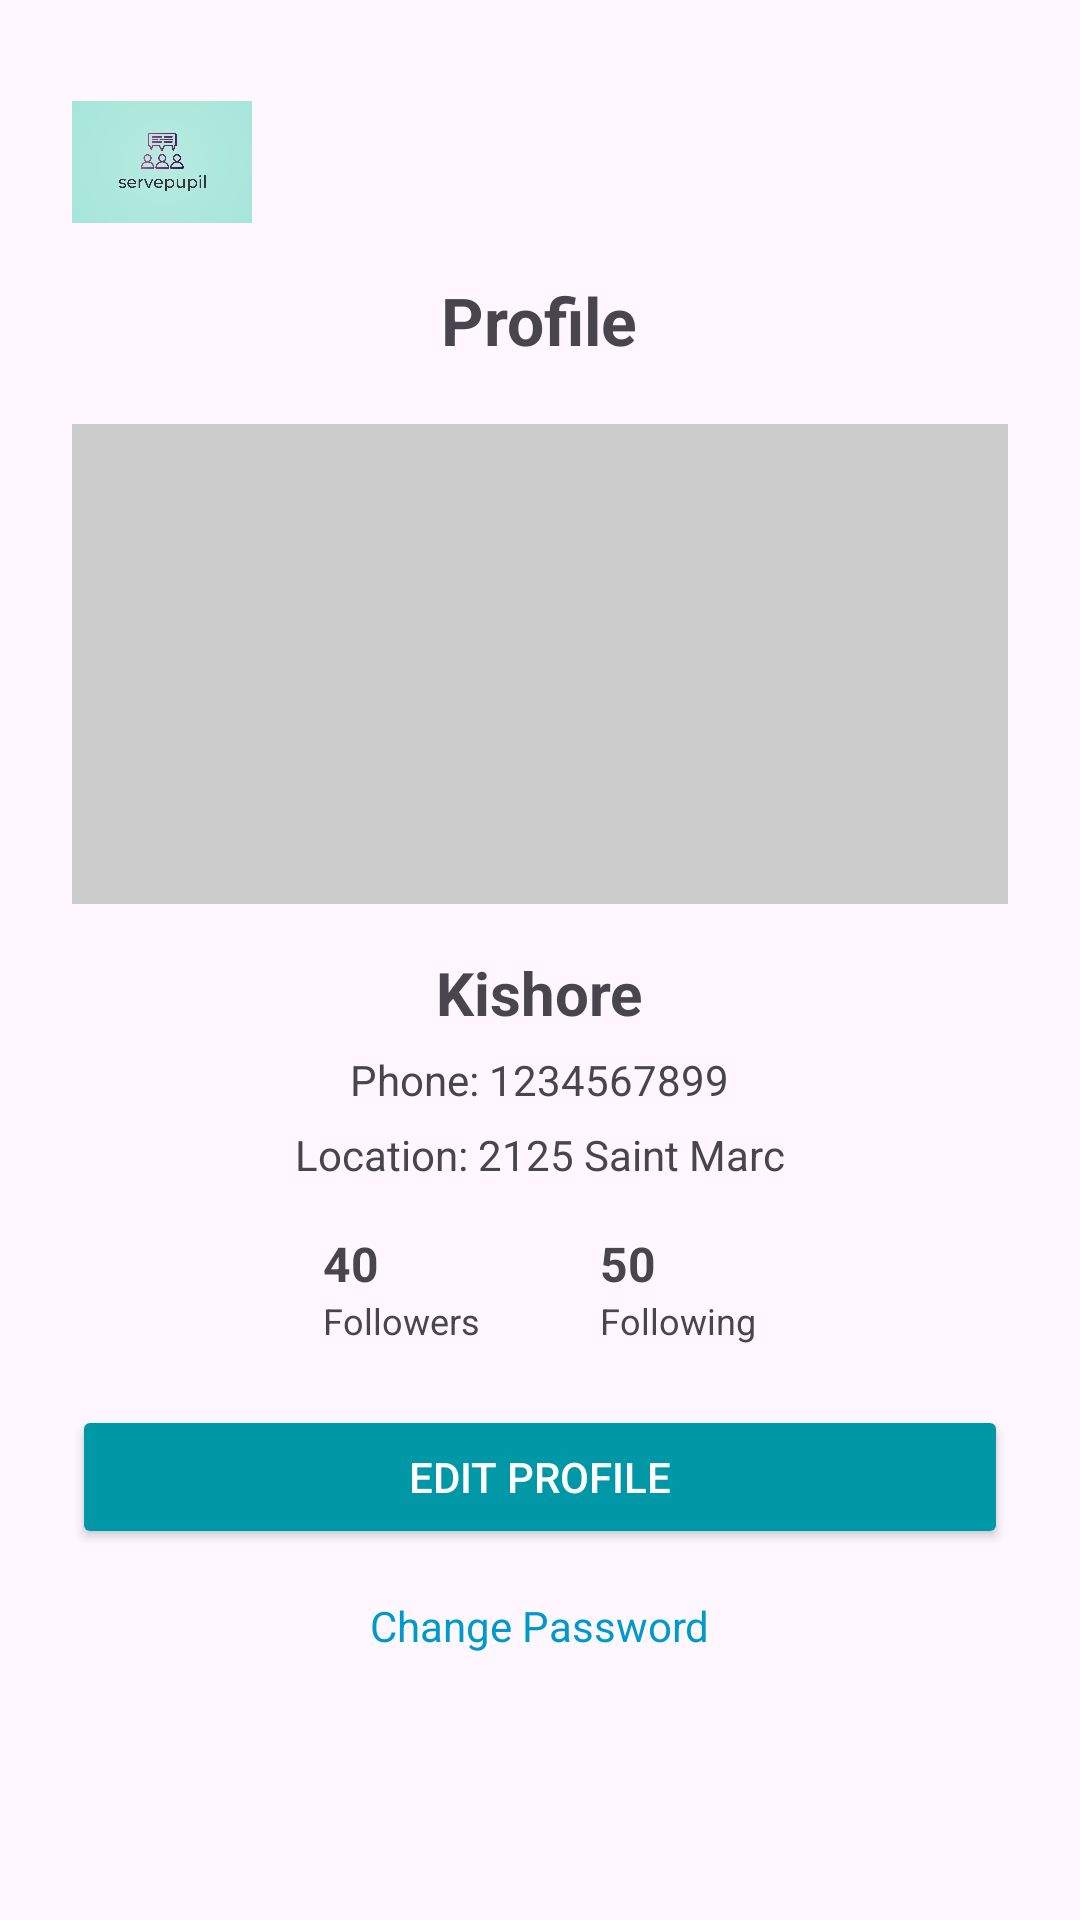

Here is an Android app screen rendered from its layout file. Give the layout XML and the strings, colors and styles it references.
<!-- AndroidManifest.xml: application theme Theme.ServePupil -->
<!-- res/layout/activity_profile_view.xml -->
<?xml version="1.0" encoding="utf-8"?>
<ScrollView xmlns:android="http://schemas.android.com/apk/res/android"
    android:layout_width="match_parent"
    android:layout_height="match_parent"
    android:padding="24dp">

    <LinearLayout
        android:layout_width="match_parent"
        android:layout_height="wrap_content"
        android:orientation="vertical"
        android:gravity="center_horizontal">

        <ImageView
            android:layout_width="60dp"
            android:layout_height="60dp"
            android:src="@drawable/logo"
            android:layout_gravity="start"
            android:layout_marginBottom="8dp" />

        <TextView
            android:layout_width="wrap_content"
            android:layout_height="wrap_content"
            android:text="Profile"
            android:textSize="22sp"
            android:textStyle="bold"
            android:layout_marginBottom="20dp" />

        <ImageView
            android:id="@+id/imageProfile"
            android:layout_width="match_parent"
            android:layout_height="160dp"
            android:background="#CCCCCC"
            android:scaleType="centerCrop"
            android:layout_marginBottom="16dp" />

        <TextView
            android:id="@+id/txtName"
            android:layout_width="wrap_content"
            android:layout_height="wrap_content"
            android:text="Kishore"
            android:textSize="20sp"
            android:textStyle="bold"
            android:layout_marginBottom="6dp" />

        <TextView
            android:id="@+id/txtPhone"
            android:layout_width="wrap_content"
            android:layout_height="wrap_content"
            android:text="Phone: 1234567899"
            android:layout_marginBottom="6dp" />

        <TextView
            android:id="@+id/txtBio"
            android:layout_width="wrap_content"
            android:layout_height="wrap_content"
            android:text="Location: 2125 Saint Marc"
            android:layout_marginBottom="16dp" />

        <LinearLayout
            android:layout_width="wrap_content"
            android:layout_height="wrap_content"
            android:orientation="horizontal"
            android:gravity="center"
            android:layout_marginBottom="20dp">

            <LinearLayout
                android:layout_width="wrap_content"
                android:layout_height="wrap_content"
                android:orientation="vertical"
                android:layout_marginEnd="40dp">

                <TextView
                    android:id="@+id/txtFollowers"
                    android:layout_width="wrap_content"
                    android:layout_height="wrap_content"
                    android:text="40"
                    android:textStyle="bold"
                    android:textSize="16sp" />

                <TextView
                    android:layout_width="wrap_content"
                    android:layout_height="wrap_content"
                    android:text="Followers"
                    android:textSize="12sp" />
            </LinearLayout>

            <LinearLayout
                android:layout_width="wrap_content"
                android:layout_height="wrap_content"
                android:orientation="vertical">

                <TextView
                    android:id="@+id/txtFollowing"
                    android:layout_width="wrap_content"
                    android:layout_height="wrap_content"
                    android:text="50"
                    android:textStyle="bold"
                    android:textSize="16sp" />

                <TextView
                    android:layout_width="wrap_content"
                    android:layout_height="wrap_content"
                    android:text="Following"
                    android:textSize="12sp" />
            </LinearLayout>
        </LinearLayout>

        <Button
            android:id="@+id/btnEditProfile"
            android:layout_width="match_parent"
            android:layout_height="wrap_content"
            android:text="Edit Profile"
            android:textColor="@android:color/white"
            android:backgroundTint="#0097A7"
            android:padding="12dp"
            android:layout_marginBottom="16dp" />

        <TextView
            android:id="@+id/linkChangePassword"
            android:layout_width="wrap_content"
            android:layout_height="wrap_content"
            android:text="Change Password"
            android:textColor="@android:color/holo_blue_dark"
            android:textSize="14sp" />

    </LinearLayout>
</ScrollView>
<!-- resources referenced by this layout -->
<resources>
  <!-- drawable logo: jpeg bitmap (drawable, 78163 bytes) -->
  <style name="Theme.ServePupil" parent="Base.Theme.ServePupil" />
  <style name="Base.Theme.ServePupil" parent="Theme.Material3.DayNight.NoActionBar">
          
          
      </style>
</resources>
